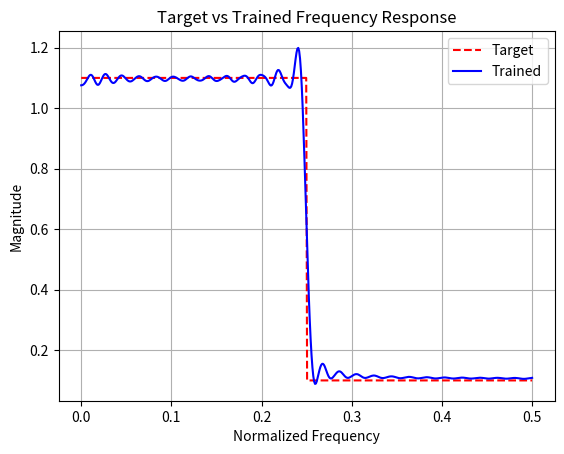

Source code (Python):
'''
[redacted]

This program implements the the recursive filter design from Chapter 26 of 
The Scientist and Engineer's Guide to Digital Signal Processing by Steven W. Smith, Ph.D.

W.I.P. - This is a work in progress.
'''

import numpy as np
import matplotlib.pyplot as plt
import time

# Implements the recursive filter design algorithm from Table 26-4
class Trainer:
  def __init__(self, fft_size=1024, num_poles=100, delta=0.001, mu=0.05, plot=True):
    self.fft_size = fft_size
    self.num_poles = num_poles
    self.delta = delta
    self.mu = mu
    self.plot = plot
    self.reals = np.zeros(fft_size)
    self.imags = np.zeros(fft_size)
    self.target_mags = np.zeros(fft_size // 2)  # "//" ensures integer division
    self.ff_coefs = np.zeros(num_poles)
    self.fb_coefs = np.zeros(num_poles)
    self.ff_slopes = np.zeros(num_poles)
    self.fb_slopes = np.zeros(num_poles)
  
  def initCoefs(self):
    '''
    Init coefs to identity function.
    '''
    for i in range(self.num_poles):
      self.ff_coefs[i] = 0
      self.fb_coefs[i] = 0
    self.ff_coefs[0] = 1

  def load_target_mags(self, target_mags=None):
    '''
    `GOSUB XXXX`. 
    Loads target magnitudes. If no target magnitudes are provided, 
    it draws a steep lowpass filter ala Figure 26-14a.
    '''
    if target_mags is not None:
      if len(target_mags) != self.fft_size // 2:
        raise ValueError(f"target_mags must be of length {self.fft_size // 2}")
      self.target_mags = target_mags
    else:
      cutoff = self.fft_size // 4  # Example cutoff frequency
      self.target_mags = np.zeros(self.fft_size // 2)
      self.target_mags[:cutoff] = 1.1  # Passband
      self.target_mags[cutoff:] = 0.1  # Stopband

  def calculate_fft(self, reals, imags, fft_size):
    '''
    `GOSUB 1000`.
    Converts data from time to frequency domain.
    '''
    fft_result = np.fft.fft(reals + 1j * imags, fft_size)
    reals[:] = np.real(fft_result)[:fft_size]
    imags[:] = np.imag(fft_result)[:fft_size]

  def calculate_error(self):
    '''
    GOSUB 3000
    '''

    # clear all bins
    self.reals.fill(0)
    self.imags.fill(0)
    self.imags[12] = 1 # ?? set imags[12] to 1 for some reason

    # looks like fast convolve for bins 12-fft_size
    self.reals[12:self.fft_size] += np.convolve(self.imags[:self.fft_size], self.ff_coefs, mode='same')[12:self.fft_size]
    self.reals[12:self.fft_size] += np.convolve(self.reals[:self.fft_size], self.fb_coefs, mode='same')[12:self.fft_size]
    self.imags[12] = 0 # set imags[12] to 0 for some reason

    self.calculate_fft(self.reals, self.imags, self.fft_size) # GOSUB 1000

    # error calculation section
    error = 0
    for i in range(self.fft_size // 2):  # Use integer division
      mag = np.sqrt(self.reals[i] ** 2 + self.imags[i] ** 2)
      error += (mag - self.target_mags[i]) ** 2
    error = np.sqrt(error / ((self.fft_size // 2) + 1))

    return error

  def forward_pass(self, prev_error):
    '''
    GOSUB 2000.
    Implements the training algorithm from Table 26-5.
    Returns error after forward pass.
    '''
    for i in range(self.num_poles):
      self.ff_coefs[i] += self.delta
      error = self.calculate_error()
      self.ff_slopes[i] = (error - prev_error) / self.delta
      self.ff_coefs[i] -= self.delta
      if i > 0:
        self.fb_coefs[i] += self.delta
        error = self.calculate_error()
        self.fb_slopes[i] = (error - prev_error) / self.delta
        self.fb_coefs[i] -= self.delta

    for i in range(self.num_poles):
      self.ff_coefs[i] -= self.mu * self.ff_slopes[i]
      self.fb_coefs[i] -= self.mu * self.fb_slopes[i]
    
    return self.calculate_error()

  def epochs(self):
    '''
    Recursive training based on when the error stops improving.
    Trains until error doesn't improve for 3 epochs. 
    See https://www.dafx.de/paper-archive/2020/proceedings/papers/DAFx2020_paper_52.pdf
    '''
    epoch = 0
    stasis_count = 0
    curr_error = self.calculate_error()  # Init curr_error

    start_time = time.time()  # Start timing

    while(stasis_count < 3):  # While the new error is less than the current error
      epoch += 1  # Increment epoch
      new_error = self.forward_pass(curr_error)  # Call train and get the new error
      if new_error > curr_error: # If the error increased, reduce the step size
        self.mu /= 2
      if abs(new_error - curr_error) < self.delta:  # If the improvement is less than a small threshold
        stasis_count += 1  # Increment the stasis count
      else:
        stasis_count = 0  # Otherwise, reset the stasis count
      curr_error = new_error  # Update curr_error

    end_time = time.time()  # End timing
    time_taken = end_time - start_time  # Calculate time taken

    if self.plot:
      print(f'Final error: {curr_error}')  # Print the final error
      print(f'Epochs: {epoch}')  # Print the number of epochs
      print(f'Training time: {time_taken:.2f} seconds')  # Print the time taken
    
  def plot_frequency_response(self, title='Frequency Response'):
    '''
    Generates a plot to visualize trained filter vs target response
    '''
    freqs = np.linspace(0, 0.5, len(self.target_mags))  # Normalized frequency (0 to 0.5)
    trained_mags = np.sqrt(self.reals[:self.fft_size // 2] ** 2 + self.imags[:self.fft_size // 2] ** 2)
    plt.plot(freqs, self.target_mags, 'r--', label='Target')  # Dashed line for target
    plt.plot(freqs, trained_mags, 'b-', label='Trained')  # Solid line for trained
    plt.title(f'{title} Frequency Response')
    plt.xlabel('Normalized Frequency')
    plt.ylabel('Magnitude')
    plt.legend()
    plt.grid(True)
    plt.show()

  def __call__(self, target_mags=None):
    '''
    Operator to train until convergence
    '''
    # Train the model
    self.initCoefs()
    if target_mags is not None:
      self.load_target_mags(target_mags)
    else:
      self.load_target_mags() 
    self.epochs() 

    # Create an impulse
    impulse = np.zeros(self.fft_size)
    impulse[0] = 1  

    # Filter the impulse using the trained coefficients (feedforward first via convolution)
    filtered_signal = np.convolve(impulse, self.ff_coefs, mode='full')[:self.fft_size]

    # Apply feedback coefficients (directly in a loop)
    for i in range(1, self.fft_size):
        for j in range(1, min(self.num_poles, i + 1)):
            filtered_signal[i] += self.fb_coefs[j] * filtered_signal[i - j]

    # Compute FFT of the filtered impulse response
    reals = np.zeros(self.fft_size)
    imags = np.zeros(self.fft_size)
    self.calculate_fft(filtered_signal, imags, self.fft_size)  # Apply FFT

    trained_mags = np.sqrt(self.reals[:self.fft_size // 2] ** 2 + self.imags[:self.fft_size // 2] ** 2)
    if self.plot:
      self.plot_frequency_response('Target vs Trained')

if __name__ == "__main__":
  def main():
    my_model = Trainer()
    my_model()

  main()